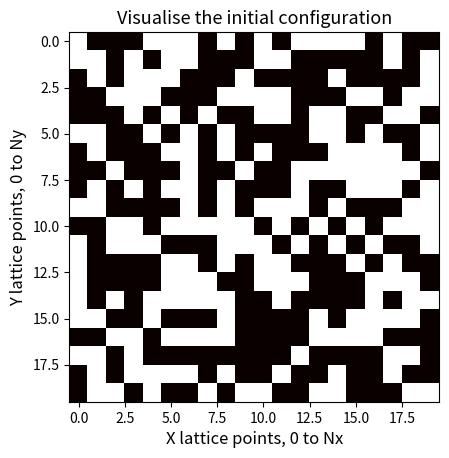
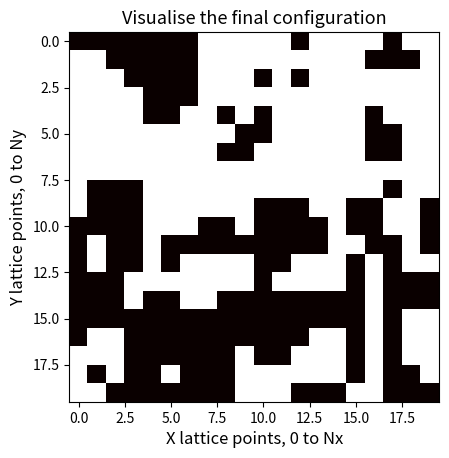

Here is the Python script that generated these plots, in order:
import numpy as np
import matplotlib.pyplot as plt

########## FUNCTIONS USED THROUGH THE CODE ##########

# initial spin configuration, by putting a threshold on uniformly distributed random numbers
def confg(Nx, Ny):
	spin = np.zeros((Nx, Ny))
	
	for i in range(Nx):
		for j in range(Ny):
			if np.random.random() > 0.5:
				spin[i, j] = 1
			else:
				spin[i, j] = -1

	return spin

# ratio for the metropolis step
def ratio(f, Sa):
	r = np.exp(-2 * Sa * (J * f + B))
	return r

# metropolis algorithm
def metrop(spin):
	accpt = 0
	Nx = spin.shape[0]
	Ny = spin.shape[1]

	for ix in range(Nx): # indexing the neighbours
		ixp1 = (ix + 1) % Nx # right x-axis index
		ixm1 = (ix - 1) % Nx # left x-axis index
		for iy in range(Ny):
			iyp1 = (iy + 1) % Ny # right y-axis index
			iym1 = (iy - 1) % Ny # left y-axis index

			f = spin[ixp1, iy] + spin[ixm1, iy] + spin[ix, iyp1] + spin[ix, iym1]
			if np.random.random() < ratio(f, spin[ix, iy]): # based on ratio, flip or retain the spin
				spin[ix, iy] = - spin[ix, iy]
				accpt += 1
	accpt = accpt / (Nx * Ny) # counting the acceptance ratio

	return spin, accpt

# sum function for the calculating the magnetization and energy after a number of sweeps
def sum_func(spin, mag, energy):
	pairs = 0
	Nx = spin.shape[0]
	Ny = spin.shape[1]
	# sweep, total = 0, 1 ---> levels of calculation
	# value, square = 0, 1 ---> types of calculation
	# prop[levels][type] ---> format to navigate with type and levels in the matrix

	for ix in range(Nx): # summing the spins and pairs, and calculating magnetization
		ixm1 = (ix - 1) % Nx
		for iy in range(Ny):
			iym1 = (iy -1) % Ny

			pairs = pairs + spin[ix, iy] * spin[ix, iym1] + spin[ix, iy] * spin[ixm1, iy]
			mag[0, 0] = mag[0, 0] + spin[ix, iy]

	# per sweep calculations
	mag[0, 1] = mag[0, 0]**2 # magnetization square, useful for susceptibility calculation
	energy[0, 0] = - J * pairs - B * mag[0, 0] # energy calculation
	energy[0, 1] = energy[0, 0]**2 # energy square, useful for Cb calculation

	# adding the sweep to the total, which will be later averaged over the number of sweeps
	mag[1, 0] = mag[1, 0] + mag[0, 0]
	mag[1, 1] = mag[1, 1] + mag[0, 1]
	energy[1, 0] = energy[1, 0] + energy[0, 0]
	energy[1, 1] = energy[1, 1] + energy[0, 1]

	return mag, energy


########## MAIN CODE ##########

# defining starting variables
B = 0 # magnetic field
J = 0.3 # interaction strength
Nx = 20 # number of lattice points in x
Ny = 20 # number of lattice points in y
Ntherm = 20 # number of thermalization steps
Nsweep = 500 # number of sweep steps
Nfreq = 5 # nfreq'th sweep counted for calculations, to avoid correlated sweeps
mag = np.zeros((2, 2)) # magnetization matrix
energy = np.zeros((2, 2)) # energy matrix
chi = np.zeros((2, 2)) # susceptibility matrix
cb = np.zeros((2, 2)) # Cb matrix

spin = confg(Nx, Ny) # initializing the lattice with spins
init_spin = spin.copy()

taccpt = 0
for i in range(Ntherm): # thermalization step
	if i == 0:
		print('\n Thermalizing... \n')
	if i == Ntherm-1:
		print(' Thermalizing... DONE! \n')
	spin, accpt = metrop(spin)
	taccpt += accpt
print(' Thermalizing, ACCEPTANCE RATIO: ', taccpt / Ntherm) # acceptance ratio through the thermalization step

taccpt = 0
for itr in range(Nsweep): # sweeping through the lattice, summing for properties and calculating
	if itr == 0:
		print('\n Sweeping and Summing... \n')

	spin, accpt = metrop(spin) # metropolis step
	taccpt += accpt
	if (itr+1) % Nfreq == 0: # considers every nfreq'th sweep for calculation
		print('\n SWEEP ', itr+1, '-'*10, '>')
		print('  Acceptance ratio: ', accpt)

		# before calculations, initialize the sweep section the matrices to zero
		# like a clean slate for every considered sweep
		mag[0, 0], mag[0, 1] = 0, 0
		energy[0, 0], energy[0, 1] = 0, 0
		chi[0, 0], chi[0, 1] = 0, 0
		cb[0, 0], cb[0, 1] = 0, 0

		swp = (itr+1)/Nfreq
		mag, energy = sum_func(spin, mag, energy) # summing and calculating magnetization and energy
		
		# susceptibility and Cb calculations,
		# which require sums from magnetization and energy
		# hence, they are done after the sum step
		chi[0, 0] = mag[1, 1] / swp - (mag[1, 0] / swp)**2
		chi[0, 1] = chi[0, 0]**2
		chi[1, 0] = chi[1, 0] + chi[0, 0]
		chi[1, 1] = chi[1, 1] + chi[0, 1]

		cb[0, 0] = energy[1, 1] / swp - (energy[1, 0] / swp)**2
		cb[0, 1] = cb[0, 0]**2
		cb[1, 0] = cb[1, 0] + cb[0, 0]
		cb[1, 1] = cb[1, 1] + cb[0, 1]

		# printing the calculated values after every considered sweep
		print('  Magnetization: ', mag[0, 0])
		print('  Energy: ', energy[0, 0])
		print('  Susceptibility: ', chi[0, 0])
		print('  Cb: ', cb[0, 0])

		if itr == Nsweep-1:
			print('\n Sweeping and Summing... DONE! \n')

# acceptance ratio through the sweep steps
print(' Sweeping, TOTAL ACCEPTANCE: ', taccpt / Nsweep)

# averaging the properties over multiple sweeps
print('\n Averaging... \n')

# count of sweeps that were considered for calculation
count = np.floor(Nsweep / Nfreq)

# magnetization, average and standard deviation
M = mag[1, 0] / count
sigM = (mag[1, 1] / count - M**2) / count
if sigM < 0: sigM = 0

# energy, average and standard deviation
E = energy[1, 0] / count
sigE = (energy[1, 1] / count - E**2) / count
if sigE < 0: sigE = 0

# susceptibility, average and standard deviation
Sus = chi[1, 0] / count
sigSus = (chi[1, 1] / count - Sus**2) / count
if sigSus < 0: sigSus = 0

# Cb, average and standard deviation
CB = cb[1, 0] / count
sigCB = (cb[1, 1] / count - CB**2) / count
if sigCB < 0: sigCB = 0

# presenting the property values
print('\n Magnetization: ', M)
print(' Std. Deviation: ', np.sqrt(sigM))

print('\n Energy: ', E)
print(' Std. Deviation: ', np.sqrt(sigE))

print('\n Susceptibility: ', Sus)
print(' Std. Deviation: ', np.sqrt(sigSus))

print('\n CB: ', CB)
print(' Std. Deviation: ', np.sqrt(sigCB))

plt.figure()
plt.title('Visualise the initial configuration', fontsize=13)
plt.xlabel('X lattice points, 0 to Nx', fontsize=12)
plt.ylabel('Y lattice points, 0 to Ny', fontsize=12)
plt.imshow(init_spin, cmap='hot')
plt.show()

plt.figure()
plt.title('Visualise the final configuration', fontsize=13)
plt.xlabel('X lattice points, 0 to Nx', fontsize=12)
plt.ylabel('Y lattice points, 0 to Ny', fontsize=12)
plt.imshow(spin, cmap='hot')
plt.show()